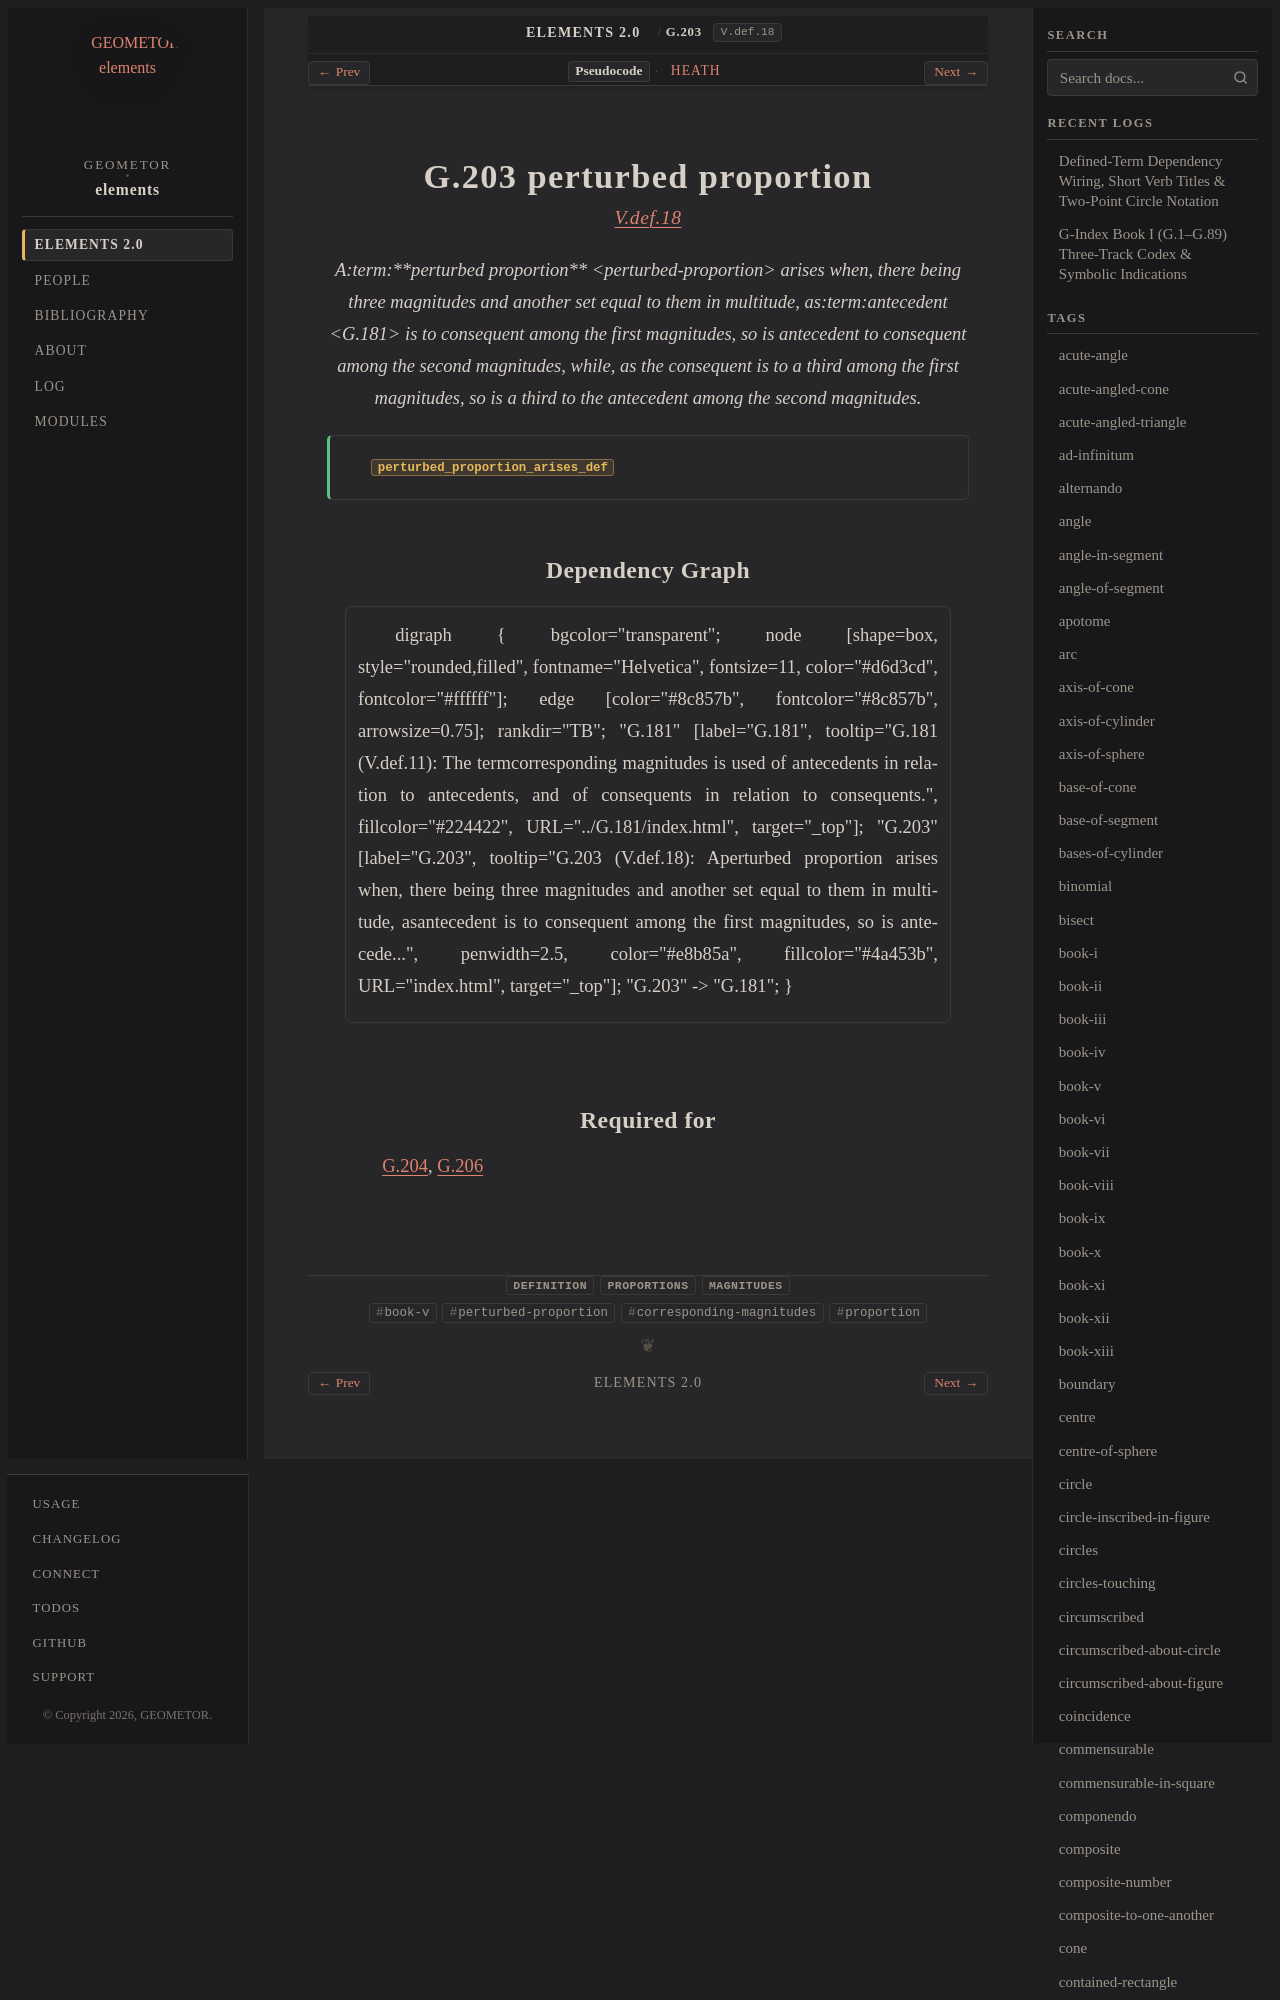

repository: geometor/elements · page: elements2/G.203/index.html · generator: sphinx

:order: 203
:number: 203
:canonical_id: G.203
:original_id: V.def.18
:title: G.203 perturbed proportion
:volume: II
:book: V
:type: def
:categories: definition, proportions, magnitudes
:category: definition, proportions, magnitudes
:tags: book-v, perturbed-proportion, corresponding-magnitudes, proportion
:dependencies: G.181
:excerpt: Aperturbed proportion arises when, there being three magnitudes and another set equal to them in multitude, asantecedent is to consequent among the first magnitudes, so is antecedent to consequent among the second magnitudes, while, as
